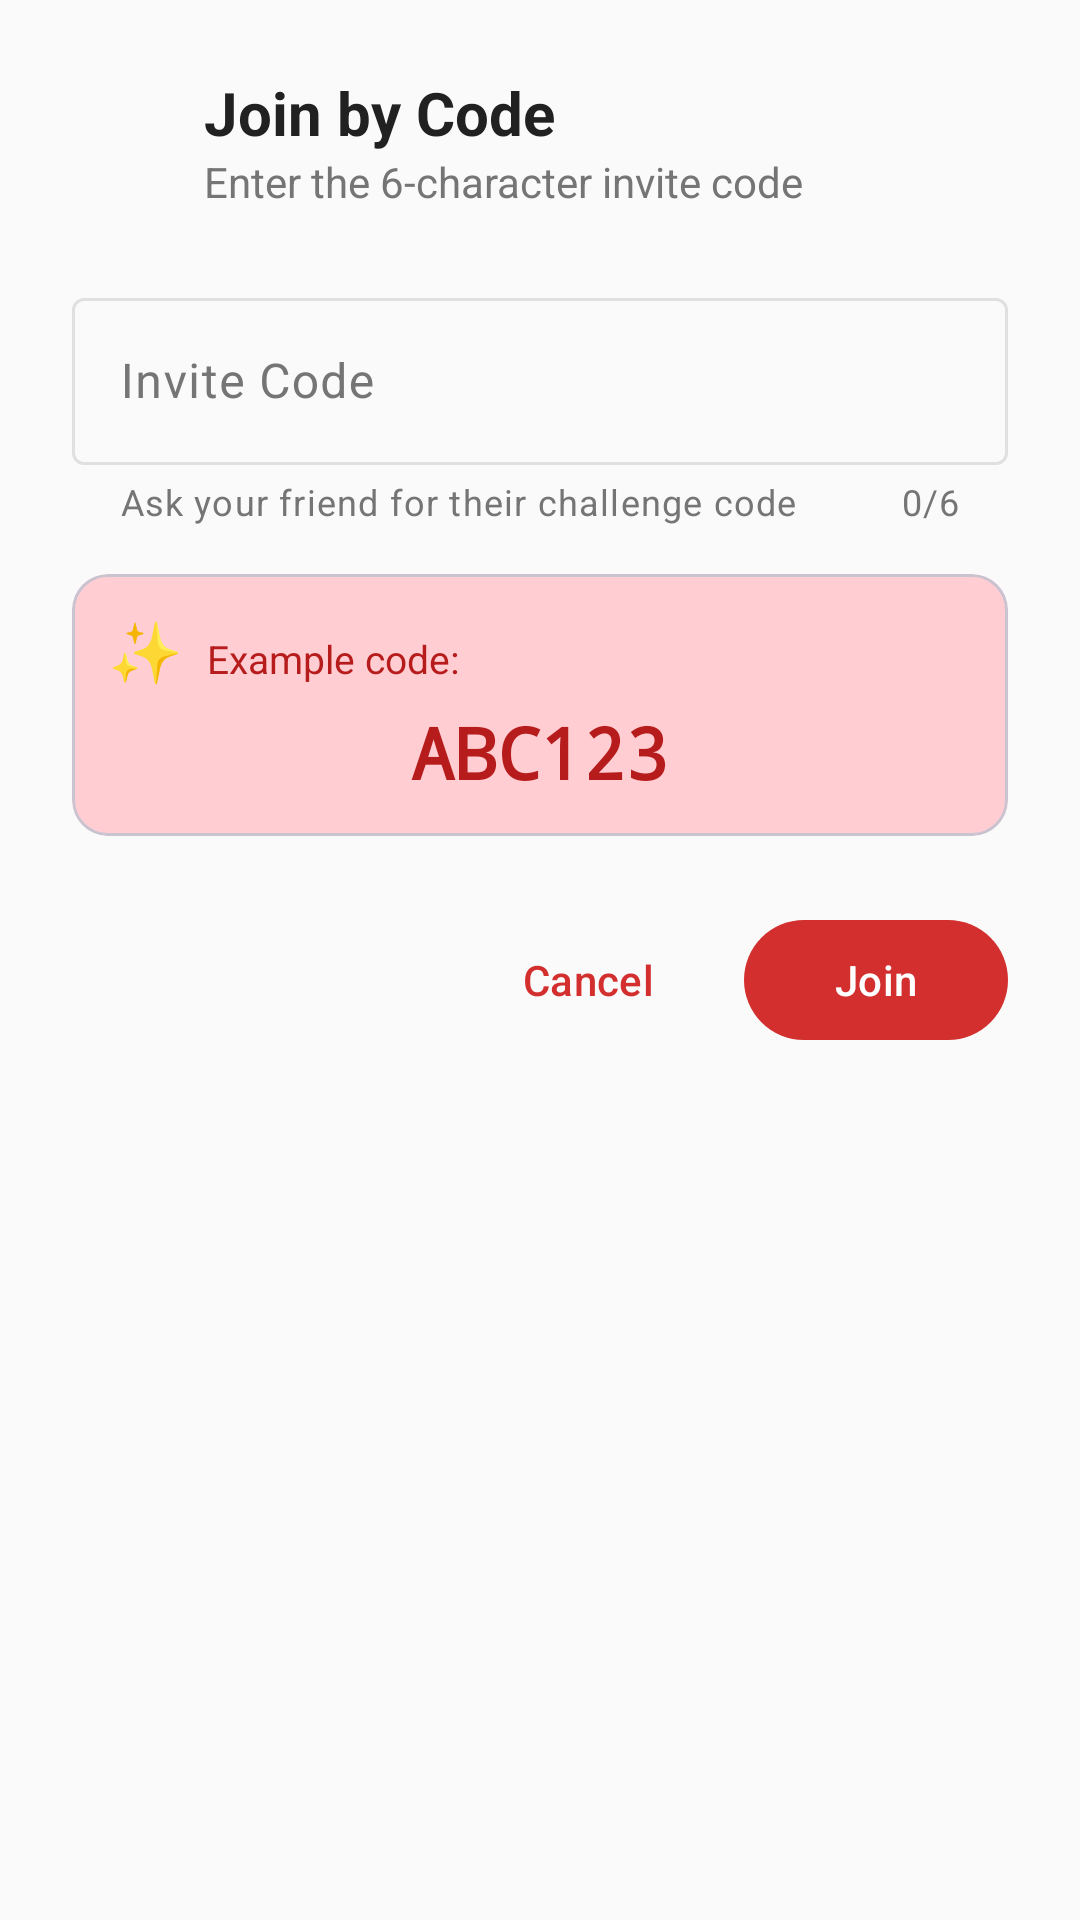

Produce the Android XML layout that renders to this screen, including the resource entries it uses.
<!-- AndroidManifest.xml: application theme Theme.Auto_Saver -->
<!-- res/layout/bottom_sheet_join_challenge.xml -->
<?xml version="1.0" encoding="utf-8"?>
<LinearLayout xmlns:android="http://schemas.android.com/apk/res/android"
    xmlns:app="http://schemas.android.com/apk/res-auto"
    android:layout_width="match_parent"
    android:layout_height="wrap_content"
    android:orientation="vertical"
    android:padding="24dp">

    
    <LinearLayout
        android:layout_width="match_parent"
        android:layout_height="wrap_content"
        android:gravity="center_vertical"
        android:orientation="horizontal">

        <ImageView
            android:layout_width="32dp"
            android:layout_height="32dp"
            android:contentDescription="Join Challenge"
            android:src="@drawable/ic_material_login"
            app:tint="?attr/colorPrimary" />

        <LinearLayout
            android:layout_width="0dp"
            android:layout_height="wrap_content"
            android:layout_marginStart="12dp"
            android:layout_weight="1"
            android:orientation="vertical">

            <TextView
                android:layout_width="wrap_content"
                android:layout_height="wrap_content"
                android:text="@string/join_by_code"
                android:textColor="?attr/colorOnSurface"
                android:textSize="20sp"
                android:textStyle="bold" />

            <TextView
                android:layout_width="wrap_content"
                android:layout_height="wrap_content"
                android:text="Enter the 6-character invite code"
                android:textColor="?attr/colorOnSurfaceVariant"
                android:textSize="14sp" />
        </LinearLayout>
    </LinearLayout>

    
    <com.google.android.material.textfield.TextInputLayout
        android:id="@+id/til_invite_code"
        style="@style/Widget.Material3.TextInputLayout.OutlinedBox"
        android:layout_width="match_parent"
        android:layout_height="wrap_content"
        android:layout_marginTop="24dp"
        android:hint="@string/invite_code"
        app:counterEnabled="true"
        app:counterMaxLength="6"
        app:endIconMode="clear_text"
        app:helperText="Ask your friend for their challenge code"
        app:startIconDrawable="@drawable/ic_material_login">

        <com.google.android.material.textfield.TextInputEditText
            android:id="@+id/et_invite_code"
            android:layout_width="match_parent"
            android:layout_height="wrap_content"
            android:digits="ABCDEFGHJKLMNPQRSTUVWXYZ23456789"
            android:inputType="textCapCharacters"
            android:maxLength="6"
            android:singleLine="true"
            android:textAllCaps="true" />
    </com.google.android.material.textfield.TextInputLayout>

    
    <com.google.android.material.card.MaterialCardView
        android:layout_width="match_parent"
        android:layout_height="wrap_content"
        android:layout_marginTop="16dp"
        app:cardBackgroundColor="?attr/colorSecondaryContainer"
        app:cardCornerRadius="12dp"
        app:cardElevation="0dp">

        <LinearLayout
            android:layout_width="match_parent"
            android:layout_height="wrap_content"
            android:orientation="vertical"
            android:padding="12dp">

            <LinearLayout
                android:layout_width="match_parent"
                android:layout_height="wrap_content"
                android:orientation="horizontal">

                <TextView
                    android:layout_width="wrap_content"
                    android:layout_height="wrap_content"
                    android:text="✨"
                    android:textSize="20sp" />

                <TextView
                    android:layout_width="0dp"
                    android:layout_height="wrap_content"
                    android:layout_marginStart="8dp"
                    android:layout_weight="1"
                    android:text="Example code:"
                    android:textColor="?attr/colorOnSecondaryContainer"
                    android:textSize="13sp" />
            </LinearLayout>

            <TextView
                android:layout_width="match_parent"
                android:layout_height="wrap_content"
                android:layout_marginTop="4dp"
                android:fontFamily="monospace"
                android:gravity="center"
                android:text="ABC123"
                android:textColor="?attr/colorOnSecondaryContainer"
                android:textSize="24sp"
                android:textStyle="bold" />
        </LinearLayout>
    </com.google.android.material.card.MaterialCardView>

    
    <LinearLayout
        android:layout_width="match_parent"
        android:layout_height="wrap_content"
        android:layout_marginTop="24dp"
        android:gravity="end"
        android:orientation="horizontal">

        <com.google.android.material.button.MaterialButton
            android:id="@+id/btn_cancel"
            style="@style/Widget.Material3.Button.TextButton"
            android:layout_width="wrap_content"
            android:layout_height="wrap_content"
            android:layout_marginEnd="8dp"
            android:text="@string/cancel" />

        <com.google.android.material.button.MaterialButton
            android:id="@+id/btn_join"
            android:layout_width="wrap_content"
            android:layout_height="wrap_content"
            android:text="@string/join" />
    </LinearLayout>

    
    <FrameLayout
        android:id="@+id/loading_overlay"
        android:layout_width="match_parent"
        android:layout_height="match_parent"
        android:background="#80000000"
        android:clickable="true"
        android:focusable="true"
        android:visibility="gone">

        <ProgressBar
            android:layout_width="wrap_content"
            android:layout_height="wrap_content"
            android:layout_gravity="center"
            android:indeterminate="true" />
    </FrameLayout>
</LinearLayout>
<!-- resources referenced by this layout -->
<resources>
  <string name="cancel">Cancel</string>
  <string name="invite_code">Invite Code</string>
  <string name="join">Join</string>
  <string name="join_by_code">Join by Code</string>
  <style name="Theme.Auto_Saver" parent="Base.Theme.Auto_Saver" />
  <style name="Base.Theme.Auto_Saver" parent="Theme.Material3.DayNight.NoActionBar">
          
          <item name="colorPrimary">@color/red_primary</item>
          <item name="colorOnPrimary">@color/white</item>
          <item name="colorPrimaryContainer">@color/red_light</item>
          <item name="colorOnPrimaryContainer">@color/red_dark</item>
  
          
          <item name="colorSecondary">@color/red_secondary</item>
          <item name="colorOnSecondary">@color/white</item>
          <item name="colorSecondaryContainer">@color/red_light</item>
          <item name="colorOnSecondaryContainer">@color/red_dark</item>
  
          
          <item name="colorTertiary">@color/gray_600</item>
          <item name="colorOnTertiary">@color/white</item>
  
          
          <item name="android:windowBackground">@color/gray_50</item>
          <item name="colorSurface">@color/white</item>
          <item name="colorOnSurface">@color/gray_900</item>
          <item name="colorSurfaceVariant">@color/gray_100</item>
          <item name="colorOnSurfaceVariant">@color/gray_600</item>
  
          
          <item name="colorError">@color/error_red</item>
          <item name="colorOnError">@color/white</item>
  
          
          <item name="colorOutline">@color/gray_300</item>
  
          
          <item name="android:statusBarColor">@color/gray_50</item>
          <item name="android:windowLightStatusBar">true</item>
      </style>
  <color name="red_primary">#D32F2F</color>
  <color name="white">#FFFFFFFF</color>
  <color name="red_light">#FFCDD2</color>
  <color name="red_dark">#B71C1C</color>
  <color name="red_secondary">#F44336</color>
  <color name="gray_600">#757575</color>
  <color name="gray_50">#FAFAFA</color>
  <color name="gray_900">#212121</color>
  <color name="gray_100">#F5F5F5</color>
  <color name="error_red">#F44336</color>
  <color name="gray_300">#E0E0E0</color>
</resources>
